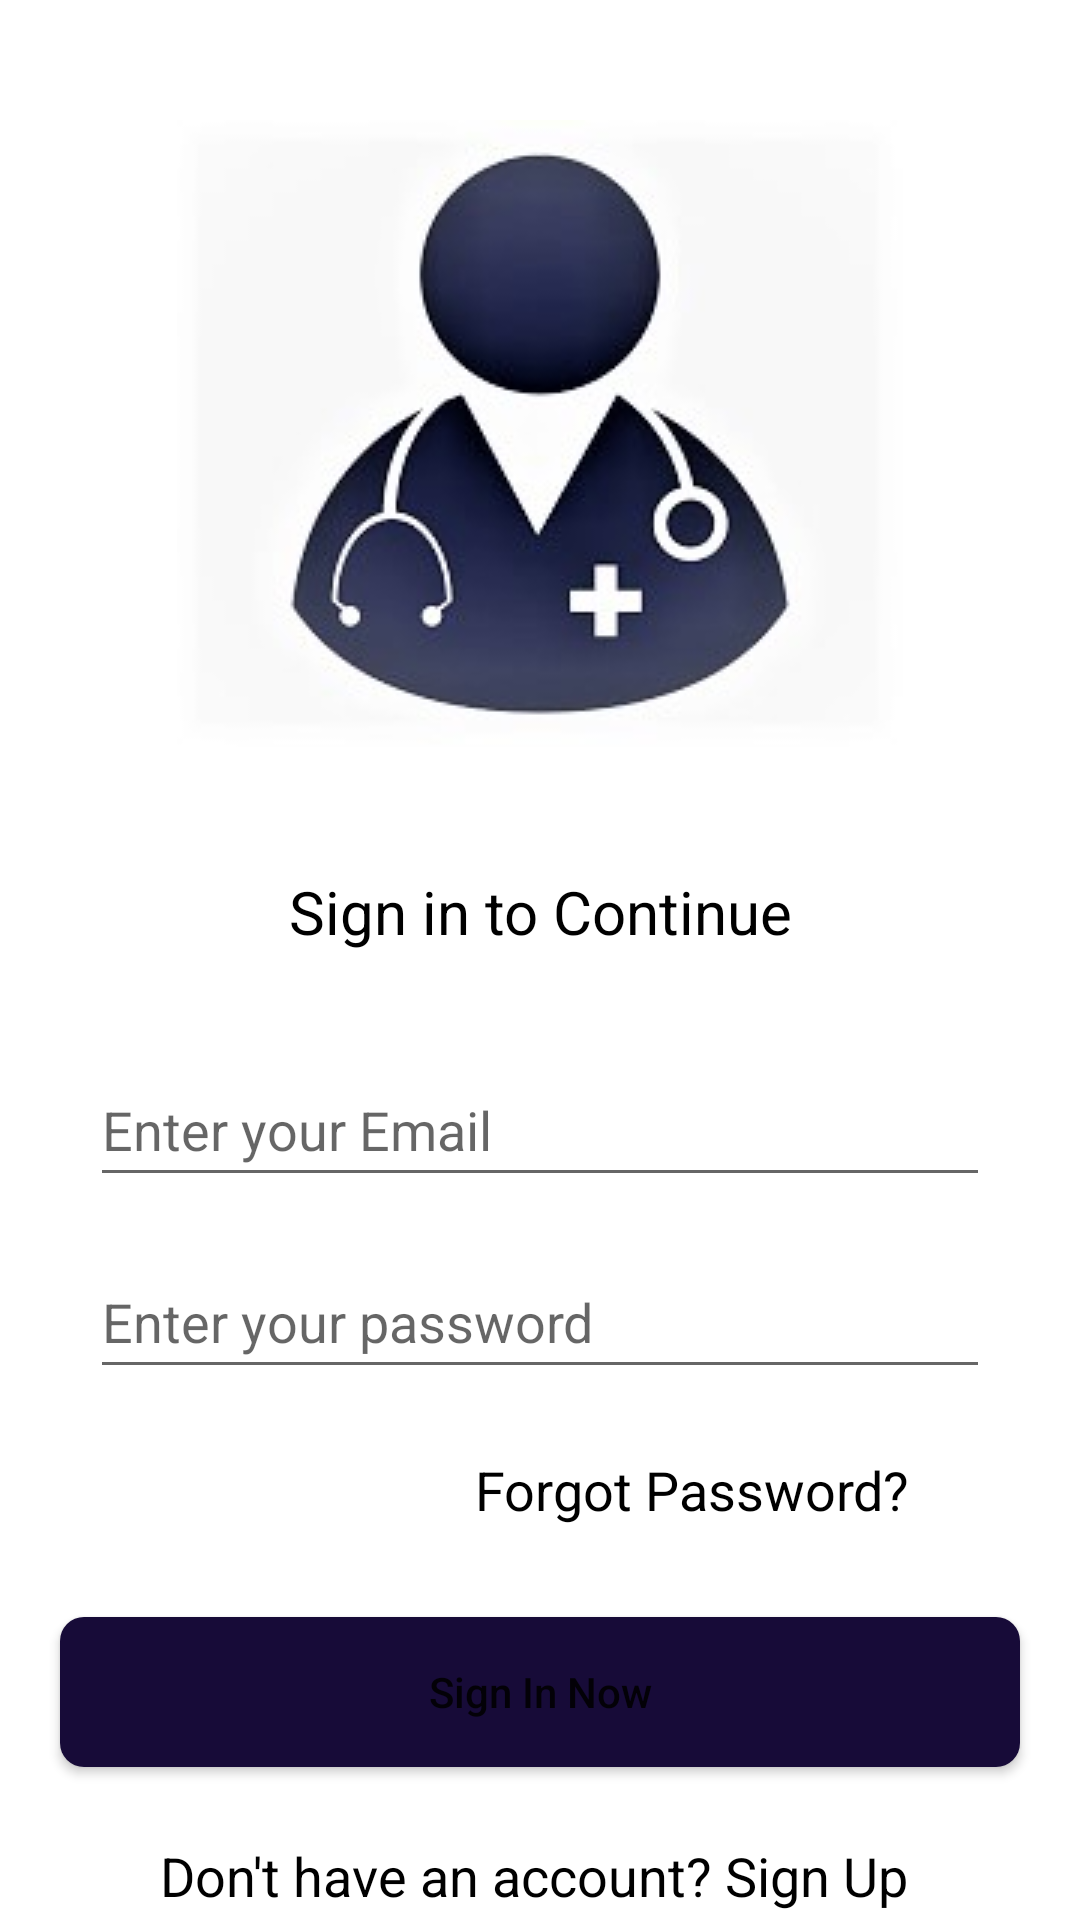

Produce the Android XML layout that renders to this screen, including the resource entries it uses.
<!-- AndroidManifest.xml: application theme Theme.HospitalGovernanceApp -->
<!-- res/layout/activity_sign_in.xml -->
<?xml version="1.0" encoding="utf-8"?>
<androidx.constraintlayout.widget.ConstraintLayout xmlns:android="http://schemas.android.com/apk/res/android"
    xmlns:app="http://schemas.android.com/apk/res-auto"
    xmlns:tools="http://schemas.android.com/tools"
    android:layout_width="match_parent"
    android:layout_height="match_parent"
    android:backgroundTint="#F6EDED"
    tools:context=".SignInActivity">

    <ImageView
        android:id="@+id/imageView"
        android:layout_width="wrap_content"
        android:layout_height="wrap_content"
        android:layout_marginTop="40dp"
        android:background="#F8F8F8"
        android:scaleType="fitCenter"
        app:layout_constraintEnd_toEndOf="parent"
        app:layout_constraintHorizontal_bias="0.5"
        app:layout_constraintStart_toStartOf="parent"
        app:layout_constraintTop_toTopOf="parent"
        app:srcCompat="@drawable/doctor" />

    <TextView
        android:id="@+id/textView"
        android:layout_width="229dp"
        android:layout_height="54dp"
        android:layout_marginTop="28dp"
        android:gravity="center"
        android:text="Sign in to Continue"
        android:textAlignment="center"
        android:textColor="#000000"
        android:textSize="20sp"
        app:layout_constraintEnd_toEndOf="parent"
        app:layout_constraintHorizontal_bias="0.5"
        app:layout_constraintStart_toStartOf="parent"
        app:layout_constraintTop_toBottomOf="@+id/imageView" />

    <EditText
        android:id="@+id/email"
        android:layout_width="300dp"
        android:layout_height="48dp"
        android:layout_marginStart="8dp"
        android:layout_marginTop="20dp"
        android:layout_marginEnd="8dp"
        android:drawableLeft="@drawable/ic_baseline_email_24"
        android:ems="10"

        android:hint="Enter your Email"
        android:inputType="textEmailAddress"
        app:layout_constraintEnd_toEndOf="parent"
        app:layout_constraintHorizontal_bias="0.5"
        app:layout_constraintStart_toStartOf="parent"
        app:layout_constraintTop_toBottomOf="@+id/textView" />

    <EditText
        android:id="@+id/password"
        android:layout_width="300dp"
        android:layout_height="48dp"
        android:layout_marginStart="8dp"
        android:layout_marginTop="16dp"
        android:layout_marginEnd="8dp"
        android:drawableLeft="@drawable/ic_baseline_lock_24"
        android:ems="10"
        android:hint="Enter your password"
        android:inputType="textPassword"
        android:minHeight="48dp"
        app:layout_constraintEnd_toEndOf="parent"
        app:layout_constraintHorizontal_bias="0.5"
        app:layout_constraintStart_toStartOf="parent"
        app:layout_constraintTop_toBottomOf="@+id/email" />

    <TextView
        android:id="@+id/forgotPassword"
        android:layout_width="188dp"
        android:layout_height="43dp"
        android:layout_marginTop="12dp"
        android:gravity="center|center_horizontal"
        android:text="Forgot Password?"
        android:textAlignment="center"
        android:textColor="#000000"
        android:textSize="18sp"
        app:layout_constraintEnd_toEndOf="parent"
        app:layout_constraintHorizontal_bias="0.794"
        app:layout_constraintStart_toStartOf="parent"
        app:layout_constraintTop_toBottomOf="@+id/password" />

    <Button
        android:id="@+id/signInButton"
        android:layout_width="320dp"
        android:layout_height="50dp"
        android:layout_marginTop="76dp"
        android:background="@drawable/buttonbackground"
        android:text="Sign In Now"
        android:textAllCaps="false"
        app:layout_constraintEnd_toEndOf="parent"
        app:layout_constraintHorizontal_bias="0.5"
        app:layout_constraintStart_toStartOf="parent"
        app:layout_constraintTop_toBottomOf="@+id/password" />

    <TextView
        android:id="@+id/signUpTextView"
        android:layout_width="wrap_content"
        android:layout_height="wrap_content"
        android:layout_marginTop="24dp"
        android:text="Don't have an account? Sign Up "
        android:textColor="#000000"
        android:textSize="18sp"
        app:layout_constraintEnd_toEndOf="parent"
        app:layout_constraintHorizontal_bias="0.5"
        app:layout_constraintStart_toStartOf="parent"
        app:layout_constraintTop_toBottomOf="@+id/signInButton" />

</androidx.constraintlayout.widget.ConstraintLayout>
<!-- resources referenced by this layout -->
<resources>
  <!-- drawable buttonbackground (drawable) -->
  <?xml version="1.0" encoding="utf-8"?>
  <shape xmlns:android="http://schemas.android.com/apk/res/android">
  
      android:shape="rectangle"
      <solid android:color="@color/purple_200"/>
      <corners android:radius="8dp"/>
  </shape>
  <!-- drawable doctor: jpg bitmap (drawable, 33514 bytes) -->
  <style name="Theme.HospitalGovernanceApp" parent="Theme.MaterialComponents.DayNight.NoActionBar">
          
          <item name="colorPrimary">#0d012e</item>
          <item name="colorOnPrimary">@color/white</item>
          
          <item name="colorSecondary">@color/teal_200</item>
          <item name="colorSecondaryVariant">@color/teal_700</item>
          <item name="colorOnSecondary">@color/black</item>
          
          <item name="android:statusBarColor" tools:targetApi="l">?attr/colorPrimary</item>
          
      </style>
  <color name="purple_200">#170b38</color>
  <color name="white">#FFFFFFFF</color>
  <color name="teal_200">#FF03DAC5</color>
  <color name="teal_700">#FF018786</color>
  <color name="black">#FF000000</color>
</resources>
